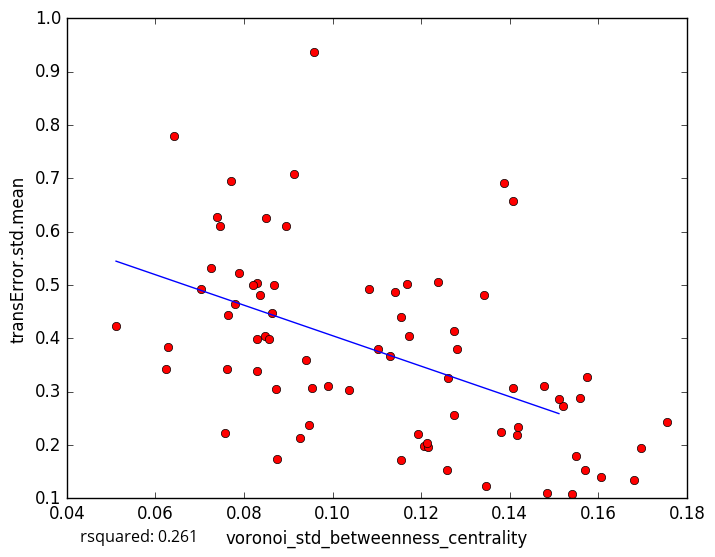

Data behind this chart, as committed beside it:
voronoi_std_betweenness_centrality, transError.std.mean
0.06413, 0.7788
0.07891, 0.5224
0.07465, 0.6113
0.06285, 0.3834
0.1206, 0.1984
0.1346, 0.1227
0.1571, 0.1538
0.07026, 0.4923
0.07249, 0.5318
0.1153, 0.4405
0.1408, 0.306
0.1681, 0.1333
0.1697, 0.1947
0.1484, 0.1104
0.1606, 0.1398
0.1549, 0.1783
0.1193, 0.2198
0.1755, 0.2434
0.1274, 0.2561
0.08284, 0.3385
0.08941, 0.6106
0.09394, 0.3599
0.09137, 0.7082
0.07391, 0.6281
0.07629, 0.4431
0.0959, 0.9366
0.083, 0.3988
0.1387, 0.6906
0.1172, 0.4043
0.1083, 0.4931
0.1418, 0.2329
0.07563, 0.2217
0.0762, 0.3415
0.1408, 0.6567
0.0511, 0.4235
0.08626, 0.4465
0.09528, 0.3069
0.08367, 0.4807
0.1541, 0.1082
0.09467, 0.2364
0.08484, 0.4051
0.1519, 0.2736
0.07704, 0.694
0.1343, 0.481
0.1574, 0.3265
0.1275, 0.4143
0.08678, 0.5005
0.08501, 0.6258
0.1103, 0.3793
0.114, 0.487
0.09901, 0.3097
0.08293, 0.5038
0.1416, 0.2181
0.09263, 0.2138
0.1478, 0.3104
0.1168, 0.5021
0.1036, 0.3025
0.07789, 0.4646
0.1281, 0.3795
0.151, 0.2864
... 18 more rows
